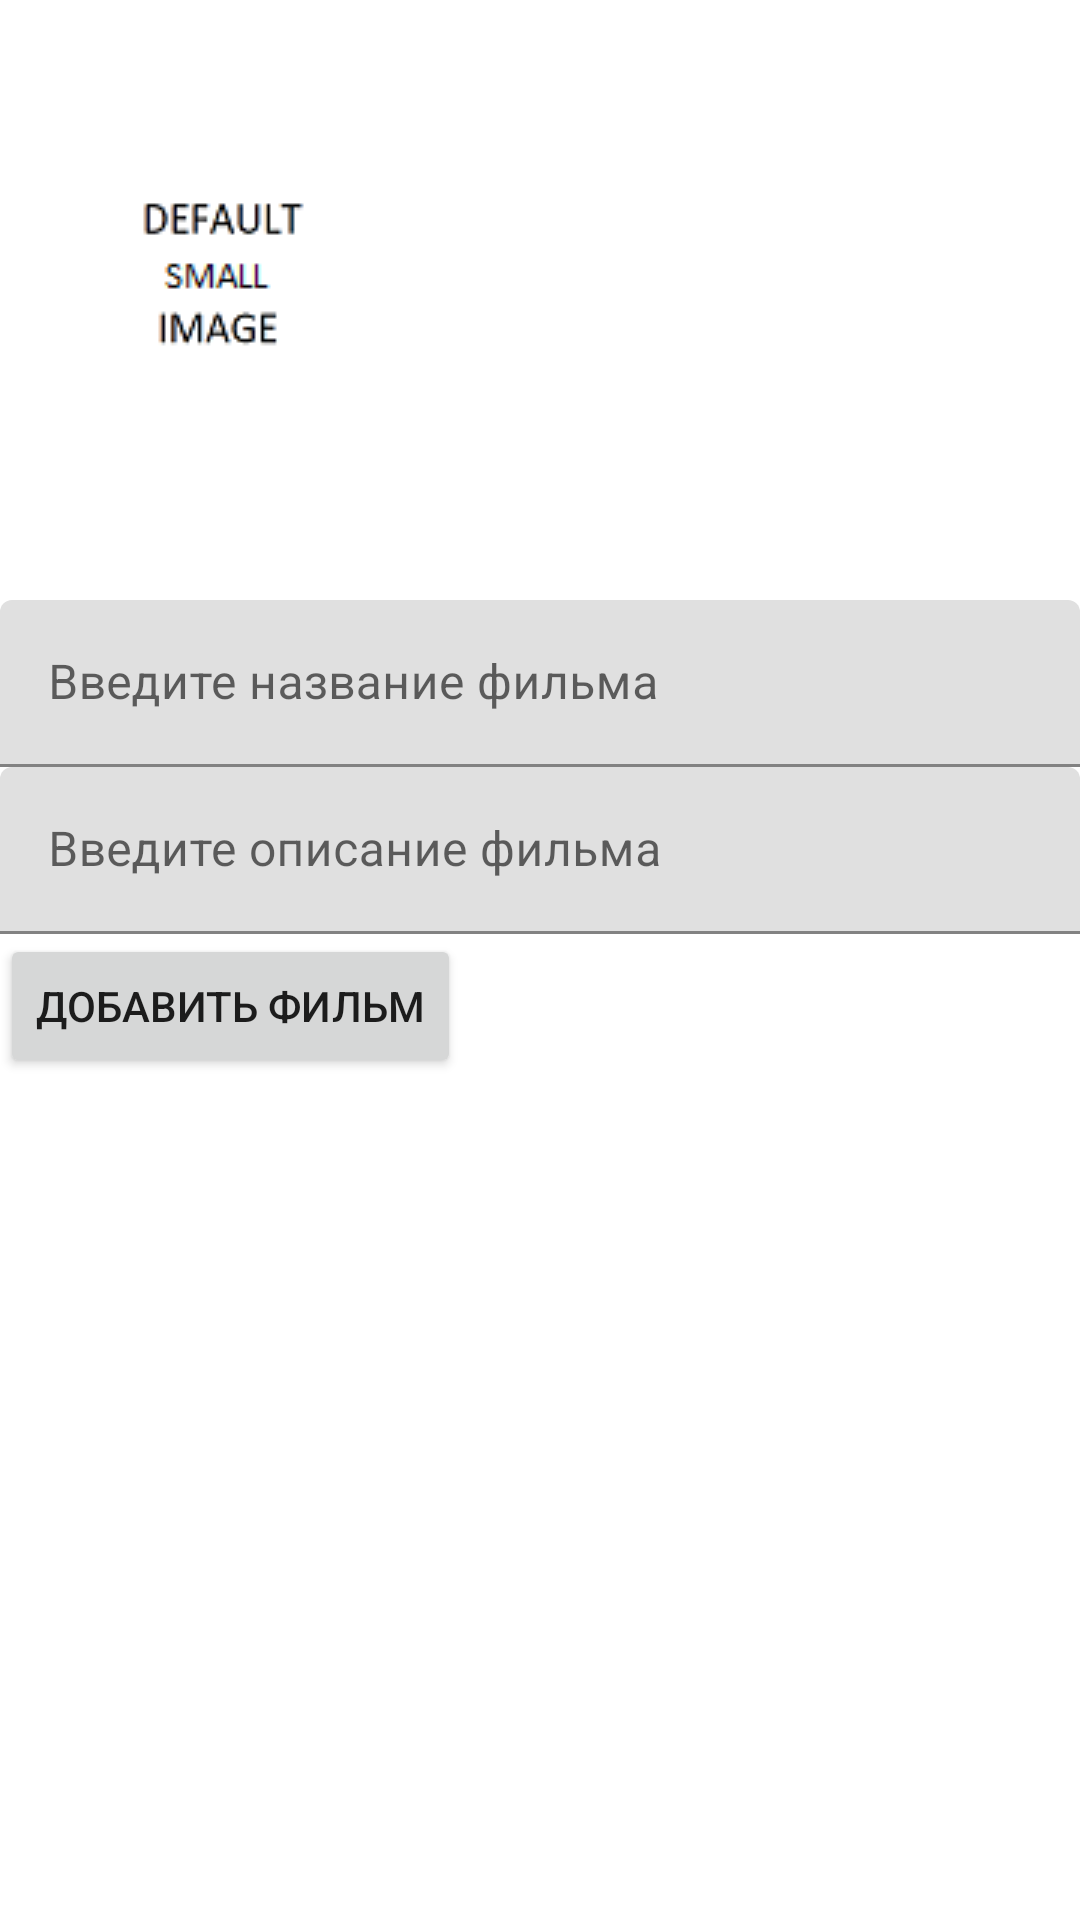

Layout XML and referenced resources for this Android screen:
<!-- AndroidManifest.xml: application theme Theme.MaterialComponents.Light.NoActionBar.AppTheme -->
<!-- res/layout/fragment_add_film.xml -->
<?xml version="1.0" encoding="utf-8"?>
<androidx.coordinatorlayout.widget.CoordinatorLayout xmlns:android="http://schemas.android.com/apk/res/android"
    xmlns:app="http://schemas.android.com/apk/res-auto"
    android:id="@+id/fragment_add_main_container"
    android:layout_width="match_parent"
    android:layout_height="match_parent">

    <androidx.constraintlayout.widget.ConstraintLayout
        android:layout_width="match_parent"
        android:layout_height="match_parent">

        <ImageView
            android:id="@+id/fragment_add_main_edit_image"
            android:layout_width="wrap_content"
            android:layout_height="wrap_content"
            android:contentDescription="@string/content_description_example"
            android:src="@drawable/default_small_image_film_200x150"
            app:layout_constraintLeft_toLeftOf="parent"
            app:layout_constraintTop_toTopOf="parent" />

        <com.google.android.material.textfield.TextInputLayout
            android:id="@+id/fragment_add_main_edit_title_film"
            android:layout_width="match_parent"
            android:layout_height="wrap_content"
            app:layout_constraintLeft_toLeftOf="parent"
            app:layout_constraintRight_toRightOf="parent"
            app:layout_constraintTop_toBottomOf="@id/fragment_add_main_edit_image">

            <EditText
                android:layout_width="match_parent"
                android:layout_height="wrap_content"
                android:hint="@string/edit_film_title_hint"
                android:importantForAutofill="no"
                android:inputType="text" />
        </com.google.android.material.textfield.TextInputLayout>

        <com.google.android.material.textfield.TextInputLayout
            android:id="@+id/fragment_add_main_edit_sub_title_film"
            android:layout_width="match_parent"
            android:layout_height="wrap_content"

            app:layout_constraintLeft_toLeftOf="parent"
            app:layout_constraintRight_toRightOf="parent"
            app:layout_constraintTop_toBottomOf="@id/fragment_add_main_edit_title_film">

            <EditText
                android:layout_width="match_parent"
                android:layout_height="wrap_content"
                android:hint="@string/edit_film_sub_title_hint"
                android:importantForAutofill="no"
                android:inputType="textMultiLine"
                android:maxLines="10" />
        </com.google.android.material.textfield.TextInputLayout>

        <Button
            android:id="@+id/fragment_add_main_edit_film_button"
            android:layout_width="wrap_content"
            android:layout_height="wrap_content"
            android:text="@string/add_film_action_button"
            app:layout_constraintLeft_toLeftOf="parent"
            app:layout_constraintTop_toBottomOf="@id/fragment_add_main_edit_sub_title_film" />
    </androidx.constraintlayout.widget.ConstraintLayout>
</androidx.coordinatorlayout.widget.CoordinatorLayout>
<!-- resources referenced by this layout -->
<resources>
  <!-- drawable default_small_image_film_200x150: png bitmap (drawable, 90454 bytes) -->
  <string name="add_film_action_button">Добавить фильм</string>
  <string name="content_description_example">Описание</string>
  <string name="edit_film_sub_title_hint">Введите описание фильма</string>
  <string name="edit_film_title_hint">Введите название фильма</string>
  <style name="Theme.MaterialComponents.Light.NoActionBar.AppTheme">
          
          <item name="colorPrimary">@color/colorPrimary</item>
          <item name="colorPrimaryDark">@color/colorPrimaryDark</item>
          <item name="colorAccent">@color/colorAccent</item>
      </style>
  <!-- not gathered from this repository: default colours our renderer supplied (Android Studio template values) -->
  <color name="colorPrimary">#FF6200EE</color>
  <color name="colorPrimaryDark">#FF3700B3</color>
  <color name="colorAccent">#FF03DAC5</color>
</resources>
